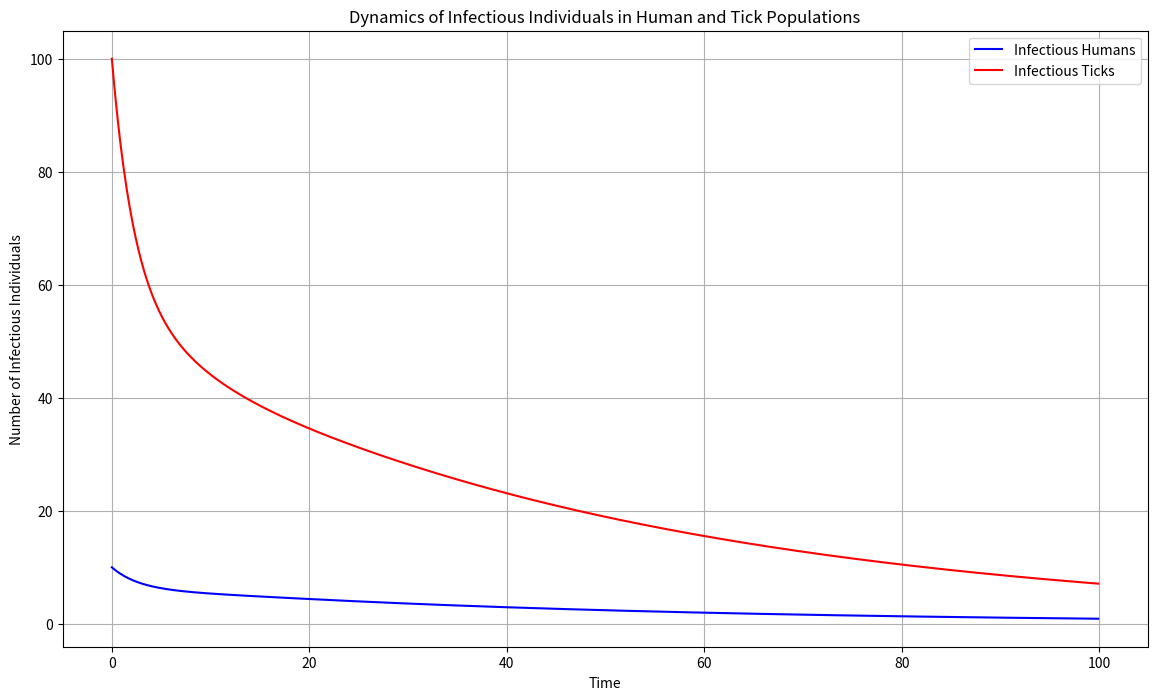

This figure's Python source:
import numpy as np
import matplotlib.pyplot as plt

# Parameters
μ_h = 0.1  # Human death/birth rate (assumed equal)
μ_t = 0.1  # Tick death/birth rate (assumed equal)
β_ht = 0.3  # Rate of human-to-tick transmission per bite
β_th = 0.2  # Rate of tick-to-human transmission per bite
a_h = 0.1  # Rate of humans becoming exposed after infection
b_t = 0.2  # Rate of ticks becoming exposed after infection
γ_h = 0.05  # Rate of recovery in humans (if applicable)
γ_t = 0.1  # Rate of recovery/molting in ticks (if applicable)

# Initial conditions
S_h_0 = 1000
E_h_0 = 0
I_h_0 = 10
R_h_0 = 0
S_t_0 = 10000
E_t_0 = 0
I_t_0 = 100
R_t_0 = 0

# Time parameters
t_0 = 0
t_end = 100
dt = 0.1  # time step

# Arrays for storing the results
t = np.arange(t_0, t_end, dt)
num_steps = len(t)

S_h = np.zeros(num_steps)
E_h = np.zeros(num_steps)
I_h = np.zeros(num_steps)
R_h = np.zeros(num_steps)
S_t = np.zeros(num_steps)
E_t = np.zeros(num_steps)
I_t = np.zeros(num_steps)
R_t = np.zeros(num_steps)

# Set initial conditions
S_h[0], E_h[0], I_h[0], R_h[0] = S_h_0, E_h_0, I_h_0, R_h_0
S_t[0], E_t[0], I_t[0], R_t[0] = S_t_0, E_t_0, I_t_0, R_t_0

for i in range(1, num_steps):
    N_h = S_h[i-1] + E_h[i-1] + I_h[i-1] + R_h[i-1]
    N_t = S_t[i-1] + E_t[i-1] + I_t[i-1] + R_t[i-1]

    dS_h = μ_h * N_h - β_ht * S_h[i-1] * I_t[i-1] / N_t - μ_h * S_h[i-1]
    dE_h = β_ht * S_h[i-1] * I_t[i-1] / N_t - a_h * E_h[i-1] - μ_h * E_h[i-1]
    dI_h = a_h * E_h[i-1] - γ_h * I_h[i-1] - μ_h * I_h[i-1]
    dR_h = γ_h * I_h[i-1] - μ_h * R_h[i-1]
    
    dS_t = μ_t * N_t - β_th * I_h[i-1] * S_t[i-1] / N_h - μ_t * S_t[i-1]
    dE_t = β_th * I_h[i-1] * S_t[i-1] / N_h - b_t * E_t[i-1] - μ_t * E_t[i-1]
    dI_t = b_t * E_t[i-1] - γ_t * I_t[i-1] - μ_t * I_t[i-1]
    dR_t = γ_t * I_t[i-1] - μ_t * R_t[i-1]
    
    # Update the state
    S_h[i] = S_h[i-1] + dS_h * dt
    E_h[i] = E_h[i-1] + dE_h * dt
    I_h[i] = I_h[i-1] + dI_h * dt
    R_h[i] = R_h[i-1] + dR_h * dt
    
    S_t[i] = S_t[i-1] + dS_t * dt
    E_t[i] = E_t[i-1] + dE_t * dt
    I_t[i] = I_t[i-1] + dI_t * dt
    R_t[i] = R_t[i-1] + dR_t * dt

# Plotting
plt.figure(figsize=(14, 8))

# Plotting the infectious humans and ticks
plt.plot(t, I_h, label='Infectious Humans', color='blue')
plt.plot(t, I_t, label='Infectious Ticks', color='red')

# Adding plot features
plt.title('Dynamics of Infectious Individuals in Human and Tick Populations')
plt.xlabel('Time')
plt.ylabel('Number of Infectious Individuals')
plt.legend()
plt.grid(True)

plt.show()
